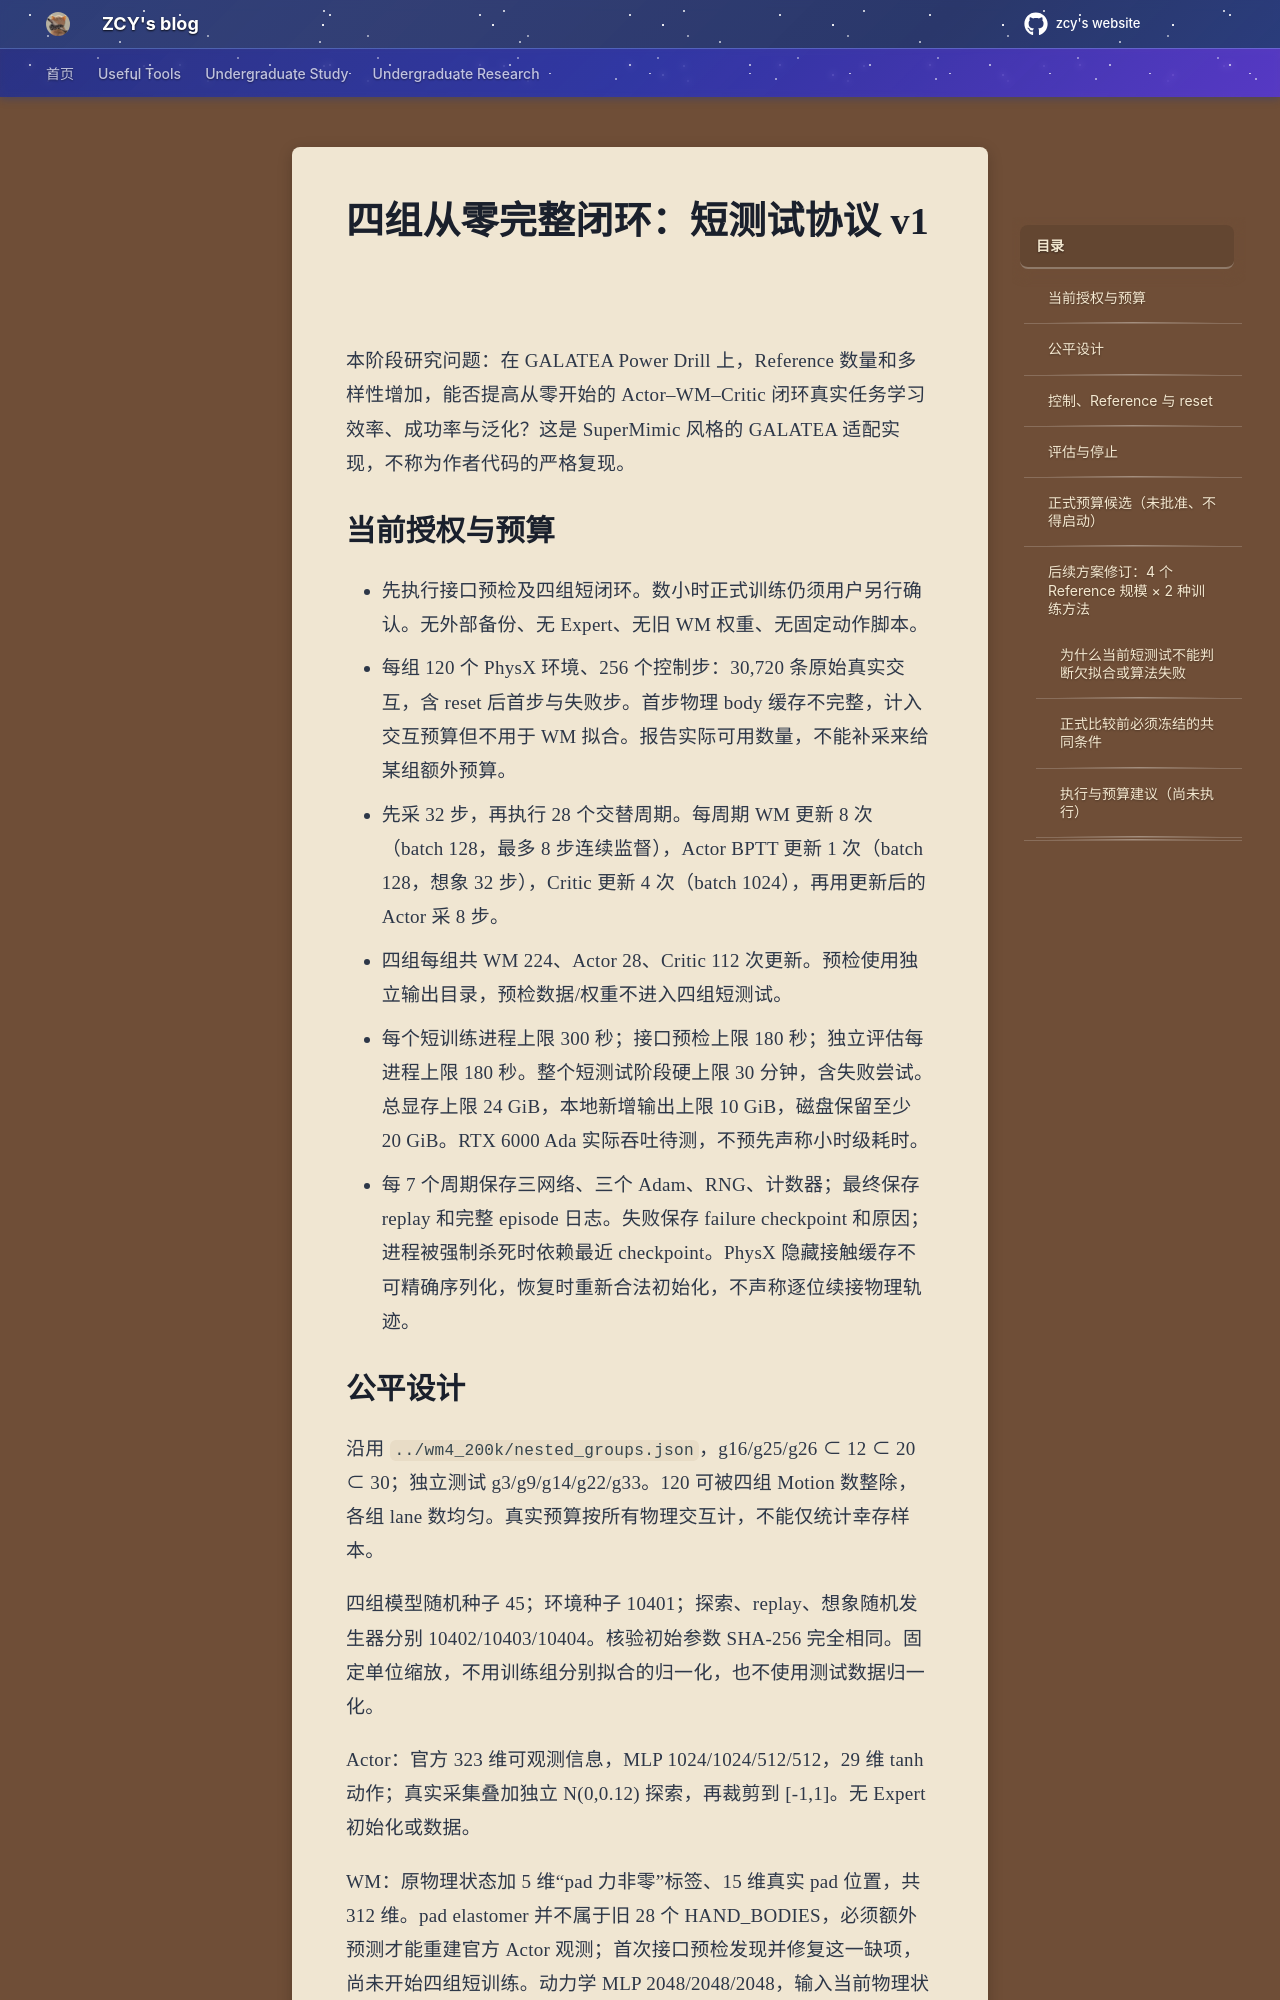

repository: mouchenmou/ZCY-s-website · page: 笔记本/Robotics Research/1. RL for Tracking/2. SuperMinic/galatea-audit/experiments/supermimic4/PLAN.zh-CN/index.html · generator: mkdocs

# 四组从零完整闭环：短测试协议 v1

本阶段研究问题：在 GALATEA Power Drill 上，Reference 数量和多样性增加，能否提高从零开始的 Actor–WM–Critic 闭环真实任务学习效率、成功率与泛化？这是 SuperMimic 风格的 GALATEA 适配实现，不称为作者代码的严格复现。

## 当前授权与预算

- 先执行接口预检及四组短闭环。数小时正式训练仍须用户另行确认。无外部备份、无 Expert、无旧 WM 权重、无固定动作脚本。
- 每组 120 个 PhysX 环境、256 个控制步：30,720 条原始真实交互，含 reset 后首步与失败步。首步物理 body 缓存不完整，计入交互预算但不用于 WM 拟合。报告实际可用数量，不能补采来给某组额外预算。
- 先采 32 步，再执行 28 个交替周期。每周期 WM 更新 8 次（batch 128，最多 8 步连续监督），Actor BPTT 更新 1 次（batch 128，想象 32 步），Critic 更新 4 次（batch 1024），再用更新后的 Actor 采 8 步。
- 四组每组共 WM 224、Actor 28、Critic 112 次更新。预检使用独立输出目录，预检数据/权重不进入四组短测试。
- 每个短训练进程上限 300 秒；接口预检上限 180 秒；独立评估每进程上限 180 秒。整个短测试阶段硬上限 30 分钟，含失败尝试。总显存上限 24 GiB，本地新增输出上限 10 GiB，磁盘保留至少 20 GiB。RTX 6000 Ada 实际吞吐待测，不预先声称小时级耗时。
- 每 7 个周期保存三网络、三个 Adam、RNG、计数器；最终保存 replay 和完整 episode 日志。失败保存 failure checkpoint 和原因；进程被强制杀死时依赖最近 checkpoint。PhysX 隐藏接触缓存不可精确序列化，恢复时重新合法初始化，不声称逐位续接物理轨迹。
